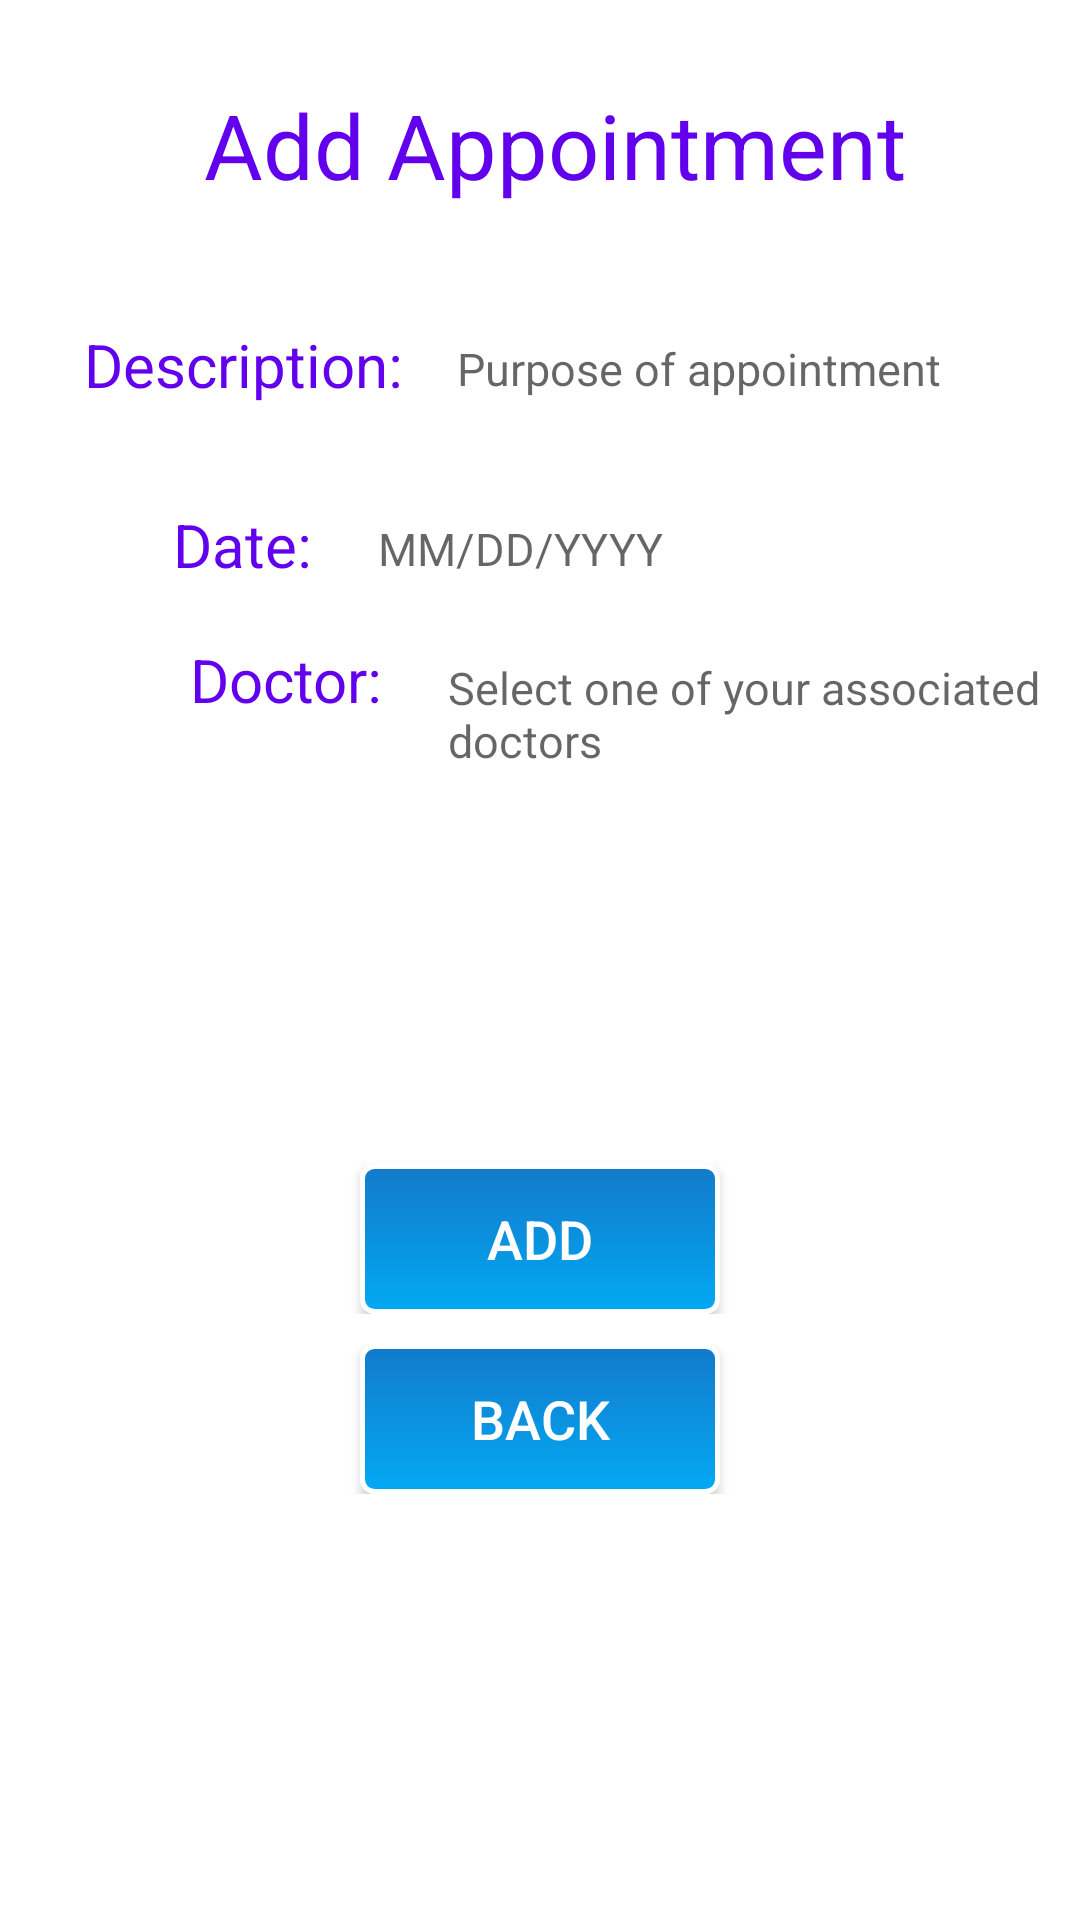

The Android layout XML behind this screen, and the referenced resources:
<!-- AndroidManifest.xml: application theme NoActionBarTheme -->
<!-- res/layout/activity_addappointment.xml -->
<?xml version="1.0" encoding="utf-8"?>
<LinearLayout xmlns:android="http://schemas.android.com/apk/res/android"
    android:layout_width="match_parent"
    android:layout_height="match_parent"
    android:orientation="vertical"
    android:background="@color/white"
    android:padding="8dip">
    <RelativeLayout
        android:layout_width="match_parent"
        android:layout_height="wrap_content">
        <TextView
            android:paddingTop="20dp"
            android:paddingLeft="10dp"
            android:layout_width="wrap_content"
            android:layout_height="100dp"
            android:layout_centerHorizontal="true"
            android:text="Add Appointment"
            android:textColor="@color/colorPrimary"
            android:textSize="30dp"/>
    </RelativeLayout>
    <RelativeLayout
        android:layout_width="match_parent"
        android:layout_height="wrap_content"
        android:paddingBottom="20sp">
        <TextView
            android:id="@+id/description"
            android:paddingLeft="20dp"
            android:paddingRight="5dp"
            android:layout_width="wrap_content"
            android:layout_height="wrap_content"
            android:gravity="end"
            android:text="Description:"
            android:textColor="@color/colorPrimary"
            android:textSize="20dp"/>1

        <EditText
            android:id="@+id/descriptionET"
            android:layout_width="200dp"
            android:layout_height="30dp"
            android:layout_weight="60"
            android:background="@color/white"
            android:textSize="15dp"
            android:textColor="@color/colorPrimary"
            android:hint="Purpose of appointment"
            android:layout_alignParentTop="true"
            android:layout_toRightOf="@+id/description"
            android:layout_toEndOf="@+id/description"
            android:layout_marginLeft="13dp"
            android:layout_marginStart="13dp" />
    </RelativeLayout>
    <RelativeLayout
        android:layout_width="match_parent"
        android:layout_height="wrap_content"
        android:paddingTop="10sp"
        android:paddingBottom="5sp">

        <TextView
            android:id="@+id/date"
            android:paddingLeft="20dp"
            android:paddingRight="5dp"
            android:layout_width="wrap_content"
            android:layout_height="wrap_content"
            android:gravity="end"
            android:textAlignment="textEnd"
            android:text="Date:"
            android:textColor="@color/colorPrimary"
            android:textSize="20dp"
            android:layout_alignParentTop="true"
            android:layout_toLeftOf="@+id/aptdateET"
            android:layout_toStartOf="@+id/aptdateET"
            android:layout_marginRight="17dp"
            android:layout_marginEnd="17dp" />

        <EditText
            android:id="@+id/aptdateET"
            android:layout_height="30dp"
            android:background="@color/white"
            android:textSize="15dp"
            android:textColor="@color/colorPrimary"
            android:hint="MM/DD/YYYY"
            android:layout_marginRight="26dp"
            android:layout_marginEnd="26dp"
            android:layout_width="200dp"
            android:layout_alignParentTop="true"
            android:layout_alignParentRight="true"
            android:layout_alignParentEnd="true" />
    </RelativeLayout>

    <RelativeLayout
        android:layout_width="match_parent"
        android:layout_height="wrap_content"
        android:paddingTop="10sp"
        android:paddingBottom="5sp">

        <TextView
            android:id="@+id/doctor"
            android:paddingLeft="20dp"
            android:paddingRight="5dp"
            android:layout_width="wrap_content"
            android:layout_height="wrap_content"
            android:gravity="end"
            android:textAlignment="textEnd"
            android:text="Doctor:"
            android:textColor="@color/colorPrimary"
            android:textSize="20dp"
            android:layout_marginLeft="35dp"
            android:layout_marginStart="35dp"
            android:layout_alignParentTop="true"
            android:layout_alignParentLeft="true"
            android:layout_alignParentStart="true" />

        <EditText
            android:id="@+id/aptdoctorET"
            android:layout_height="50dp"
            android:background="@color/white"
            android:textSize="15dp"
            android:textColor="@color/colorPrimary"
            android:hint ="Select one of your associated doctors"
            android:layout_marginLeft="17dp"
            android:layout_marginStart="17dp"
            android:layout_alignParentTop="true"
            android:layout_toRightOf="@+id/doctor"
            android:layout_toEndOf="@+id/doctor"
            android:layout_width="200dp" />
    </RelativeLayout>

    <RelativeLayout
        android:layout_width="match_parent"
        android:layout_height="wrap_content"
        android:paddingTop="20dp"
        android:paddingBottom="5dp">
        <Button
            android:id="@+id/addAptBtn"
            android:layout_width="120dp"
            android:layout_height="50dp"
            android:layout_centerHorizontal="true"
            android:layout_marginTop="100dp"
            android:background="@drawable/button_background_curved"
            android:textColor="@color/white"
            android:text="@string/btn_add_label"
            android:textSize="18sp"
            android:textAllCaps="false"
            android:onClick="addAppointment"/>
    </RelativeLayout>
    <RelativeLayout
        android:layout_width="match_parent"
        android:layout_height="wrap_content"
        android:paddingTop="5dp"
        android:paddingBottom="5dp">

        <Button
            android:id="@+id/backECBtn"
            android:layout_width="120dp"
            android:layout_height="50dp"
            android:background="@drawable/button_background_curved"
            android:textColor="@color/white"
            android:text="BACK"
            android:textSize="18sp"
            android:textAllCaps="false"
            android:onClick="backFromAddAppointment"
            android:layout_centerVertical="true"
            android:layout_centerHorizontal="true" />
    </RelativeLayout>
</LinearLayout>
<!-- resources referenced by this layout -->
<resources>
  <!-- drawable button_background_curved (drawable) -->
  <?xml version="1.0" encoding="utf-8"?>
  <shape xmlns:android="http://schemas.android.com/apk/res/android"
      android:shape="rectangle">
      <gradient android:startColor="#127ACA"
          android:endColor="#03A9F4"
          android:angle="270" />
      <corners android:radius="4dp" />
      <stroke android:width="5px" android:color="#fff" />
  </shape>
  <string name="btn_add_label">ADD</string>
  <style name="NoActionBarTheme" parent="Theme.AppCompat.Light.NoActionBar">
          <item name="colorPrimary">@color/colorPrimary</item>
          <item name="colorPrimaryDark">@color/colorPrimaryDark</item>
          <item name="colorAccent">@color/colorAccent</item>
      </style>
  <!-- not gathered from this repository: default colours our renderer supplied (Android Studio template values) -->
  <color name="white">#FFFFFFFF</color>
  <color name="colorPrimary">#FF6200EE</color>
  <color name="colorPrimaryDark">#FF3700B3</color>
  <color name="colorAccent">#FF03DAC5</color>
</resources>
